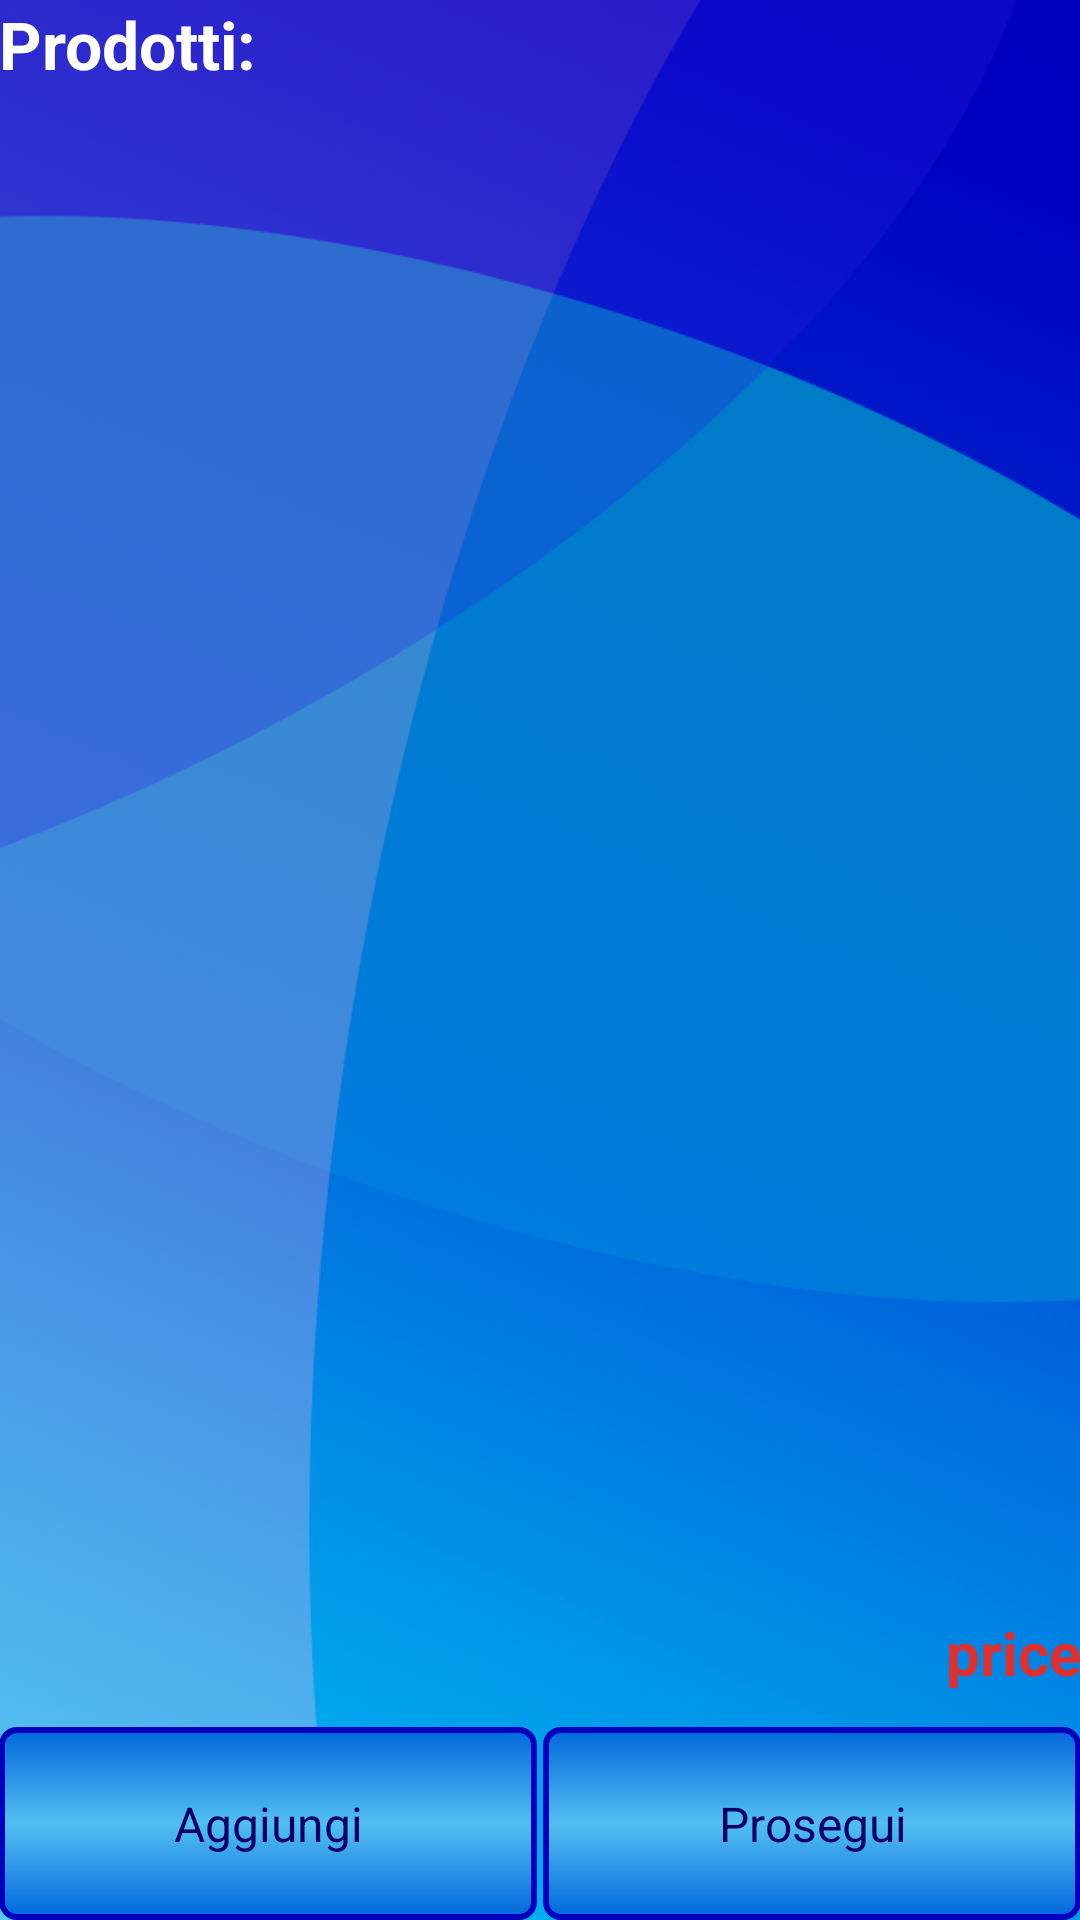

Layout XML and referenced resources for this Android screen:
<!-- AndroidManifest.xml: application theme AppTheme -->
<!-- res/layout/tab_frag_scan_mode_list_layout.xml -->
<LinearLayout xmlns:android="http://schemas.android.com/apk/res/android"
    xmlns:tools="http://schemas.android.com/tools"
    android:layout_width="match_parent"
    android:layout_height="match_parent"
    android:background="@drawable/background"
    android:orientation="vertical"
    android:paddingBottom="@dimen/activity_vertical_margin"
    android:paddingLeft="@dimen/activity_horizontal_margin"
    android:paddingRight="@dimen/activity_horizontal_margin"
    android:paddingTop="@dimen/activity_vertical_margin"
    android:weightSum="10"
    tools:context=".CameraActivity" >

    <TextView
        android:id="@+id/tvProductID"
        android:layout_width="match_parent"
        android:layout_height="0dp"
        android:layout_alignParentLeft="true"
        android:layout_alignParentTop="true"
        android:layout_weight="1"
        android:text="@string/tvProductID"
        android:textAppearance="?android:attr/textAppearanceLarge"
        android:textColor="#FFFFFF"
        android:textStyle="bold" />

    <ListView
        android:id="@android:id/list"
        android:layout_width="match_parent"
        android:layout_height="0dp"
        android:layout_weight="7.4" >
    </ListView>

    <LinearLayout
        android:layout_width="match_parent"
        android:layout_height="0dp"
        android:layout_weight="0.6" >


        <TextView
            android:id="@+id/tvTotalPrice"
            android:layout_width="match_parent"
            android:layout_height="match_parent"
            android:layout_alignParentRight="true"
            android:gravity="right"
            android:text="price"
          	android:textColor="#e02f2f"
            android:textSize="20dip"
            android:textStyle="bold" />
    </LinearLayout>

    <LinearLayout
        android:id="@+id/tvPriceDetail"
        android:layout_width="match_parent"
        android:layout_height="0dp"
        android:layout_weight="1" >

        <Button style="@style/CustomButton"
            android:id="@+id/btnAdd"
            android:layout_width="0dp"
            android:layout_height="match_parent"
            android:layout_weight="1"
            android:layout_marginRight="1dp"
            android:text="@string/tBtnAdd" />

        <Button style="@style/CustomButton"
            android:id="@+id/btnContinue"
            android:layout_width="0dp"
            android:layout_height="match_parent"
            android:layout_weight="1"
            android:layout_marginLeft="1dp"
            android:text="@string/tBtnContinue" />
    </LinearLayout>

</LinearLayout>
<!-- resources referenced by this layout -->
<resources>
  <!-- drawable background: png bitmap (drawable, 414548 bytes) -->
  <string name="tBtnAdd">Aggiungi</string>
  <string name="tBtnContinue">Prosegui</string>
  <string name="tvProductID">Prodotti:</string>
  <style name="CustomButton" parent="AppTheme">
          <item name="android:textColor">#000066</item>
          <item name="android:background">@drawable/backgroudbotton</item>
      </style>
  <style name="AppTheme" parent="AppBaseTheme">
         
      </style>
  <!-- drawable backgroudbotton (drawable) -->
  <?xml version="1.0" encoding="UTF-8"?>
  
  <shape xmlns:android="http://schemas.android.com/apk/res/android"
  		android:shape="rectangle">
  	<stroke android:width="2dp" android:color="#0000bf" />
  	<corners android:radius="5dp" />
  	<gradient 	        android:startColor="#0068dc"
          android:centerColor="#52bff1"
          android:endColor="#0068dc"
          android:angle="90"/>
  
  </shape>
  <style name="AppBaseTheme" parent="android:Theme.Light">
          
      </style>
</resources>
